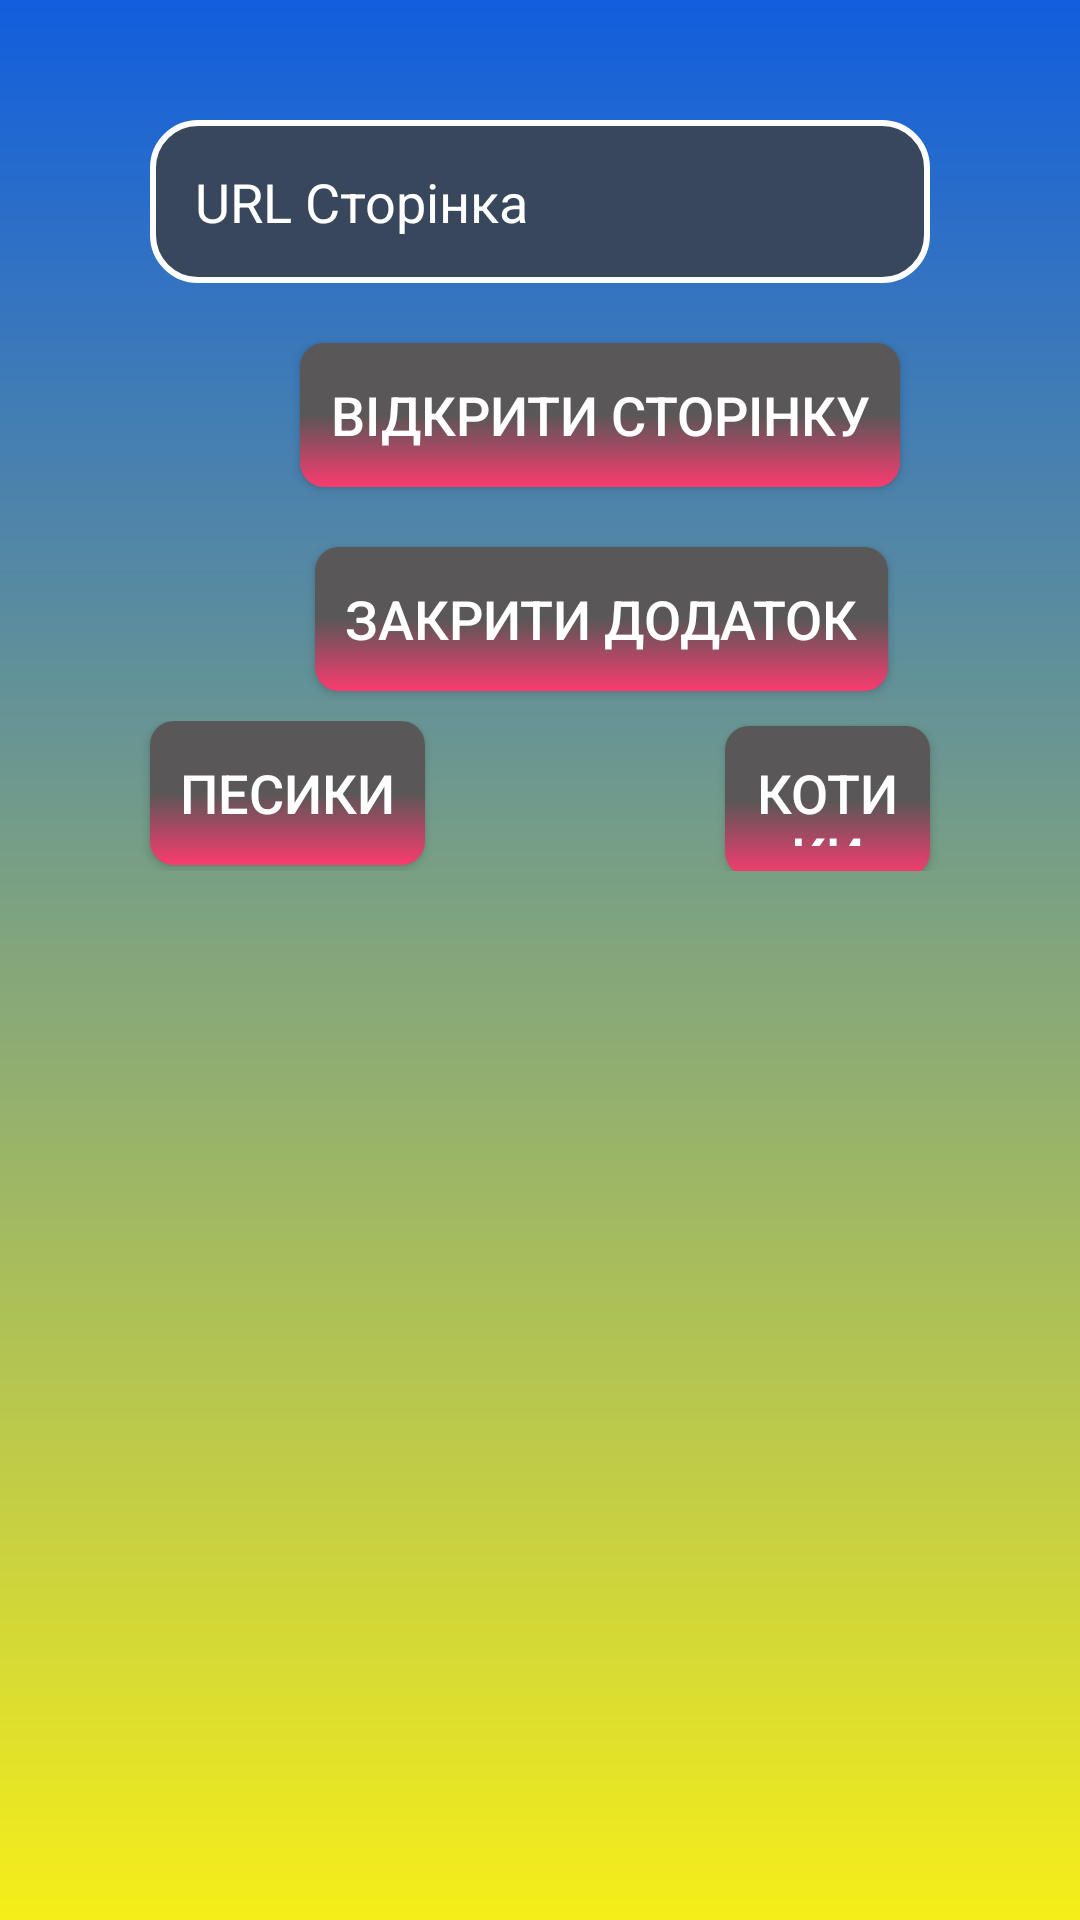

Layout XML and referenced resources for this Android screen:
<!-- AndroidManifest.xml: application theme Theme.MiniBrowserAndroid -->
<!-- res/layout/activity_main.xml -->
<?xml version="1.0" encoding="utf-8"?>
<RelativeLayout
    xmlns:android="http://schemas.android.com/apk/res/android"
    xmlns:app="http://schemas.android.com/apk/res-auto"
    xmlns:tools="http://schemas.android.com/tools"
    android:id="@+id/main_relative"
    android:layout_width="match_parent"
    android:layout_height="match_parent"
    android:background="@drawable/shape"
    tools:context=".MainActivity">


    <EditText
        android:id="@+id/urlText"
        android:layout_width="wrap_content"
        android:layout_height="wrap_content"
        android:layout_marginStart="50dp"
        android:layout_marginTop="40dp"
        android:layout_marginEnd="50dp"
        android:background="@drawable/style_edit_text_url"
        android:cursorVisible="true"
        android:ems="30"
        android:hint="@string/url"
        android:textColor="@color/white"
        android:inputType="textPersonName"
        android:minHeight="48dp"
        android:padding="15dip"
        android:textColorHint="@color/white" />

    <Button
        android:id="@+id/open_url"
        android:layout_width="wrap_content"
        android:layout_height="wrap_content"
        android:layout_below="@id/urlText"
        android:layout_marginStart="100dp"
        android:layout_marginTop="20dp"
        android:background="@drawable/style_buttons"
        android:padding="10dip"
        android:shadowRadius="5"
        android:textSize="18dp"
        android:text="@string/openPage"
        android:textColor="@color/white"
        app:cornerRadius="10dip" />

    <Button
        android:id="@+id/close"
        android:layout_width="wrap_content"
        android:layout_height="wrap_content"
        android:layout_below="@id/open_url"
        android:layout_marginStart="105dp"
        android:layout_marginTop="20dp"
        android:background="@drawable/style_buttons"
        android:padding="10dip"
        android:shadowRadius="5"
        android:textSize="18dp"
        android:text="@string/closeApp"
        android:textColor="@color/white"
        app:cornerRadius="10dip" />

    <LinearLayout
        android:id="@+id/linearButtons"
        android:layout_width="match_parent"
        android:layout_height="50dp"
        android:orientation="horizontal"
        android:layout_below="@+id/close"
        android:layout_marginTop="10dp">
        <Button
            android:id="@+id/dogs"
            android:layout_marginHorizontal="50dp"
            android:layout_width="wrap_content"
            android:layout_height="wrap_content"
            android:text="@string/openFragDogs"
            android:background="@drawable/style_buttons"
            android:padding="10dip"
            android:textSize="18sp"
            android:textColor="@color/white"
            android:shadowRadius="5"/>

        <Button
            android:id="@+id/cats"
            android:layout_marginHorizontal="50dp"
            android:layout_width="wrap_content"
            android:layout_height="wrap_content"
            android:background="@drawable/style_buttons"
            android:padding="10dip"
            android:shadowRadius="5"
            android:text="@string/openFragCats"
            android:textColor="@color/white"
            android:textSize="18dp" />

    </LinearLayout>

    <FrameLayout
        android:id="@+id/frame"
        android:layout_width="match_parent"
        android:layout_height="match_parent"
        android:layout_below="@+id/linearButtons"
        android:layout_marginVertical="10dp"
        android:layout_marginHorizontal="10dp">
    </FrameLayout>
</RelativeLayout>
<!-- resources referenced by this layout -->
<resources>
  <color name="white">#FFFFFFFF</color>
  <!-- drawable shape (drawable) -->
  <?xml version="1.0" encoding="utf-8"?>
  <shape xmlns:android="http://schemas.android.com/apk/res/android">
      <gradient
          android:type="linear"
          android:angle="90"
  
          android:startColor="#f6ee19"
          android:endColor="#115ede" />
  </shape>
  <!-- drawable style_buttons (drawable) -->
  <?xml version="1.0" encoding="utf-8"?>
  <shape xmlns:android="http://schemas.android.com/apk/res/android"
      android:shape="rectangle">
  
      <gradient
          android:angle="270"
          android:centerColor="#595757"
          android:endColor="#FA3B6F"
          android:startColor="#595757" />
  
      <padding
          android:bottom="7dp"
          android:left="7dp"
          android:right="7dp"
          android:top="7dp" />
  
      <corners android:radius="8dp" />
  </shape>
  <!-- drawable style_edit_text_url (drawable) -->
  <?xml version="1.0" encoding="utf-8"?>
  <shape xmlns:android="http://schemas.android.com/apk/res/android"
      android:padding="15dp">
  
      <solid android:color="@color/textEdit" />
  
      <stroke android:width="2dp"
          android:color="#FFFFFF"/>
  
      <corners
          android:bottomRightRadius="15dp"
          android:bottomLeftRadius="15dp"
          android:topLeftRadius="15dp"
          android:topRightRadius="15dp" />
  
  
  </shape>
  <string name="closeApp">Закрити додаток</string>
  <string name="openFragCats">Котики</string>
  <string name="openFragDogs">Песики</string>
  <string name="openPage">Відкрити сторінку</string>
  <string name="url">URL Сторінка</string>
  <style name="Theme.MiniBrowserAndroid" parent="Theme.AppCompat.DayNight.NoActionBar">
          
          <item name="colorPrimary">@color/purple_500</item>
          <item name="colorPrimaryVariant">@color/purple_700</item>
          <item name="colorOnPrimary">@color/white</item>
          
          <item name="colorSecondary">@color/teal_200</item>
          <item name="colorSecondaryVariant">@color/teal_700</item>
          <item name="colorOnSecondary">@color/black</item>
          
          <item name="android:statusBarColor">?attr/colorPrimaryVariant</item>
          
      </style>
  <color name="textEdit">#39475c</color>
  <color name="purple_500">#FF6200EE</color>
  <color name="purple_700">#FF3700B3</color>
  <color name="teal_200">#FF03DAC5</color>
  <color name="teal_700">#FF018786</color>
  <color name="black">#FF000000</color>
</resources>
